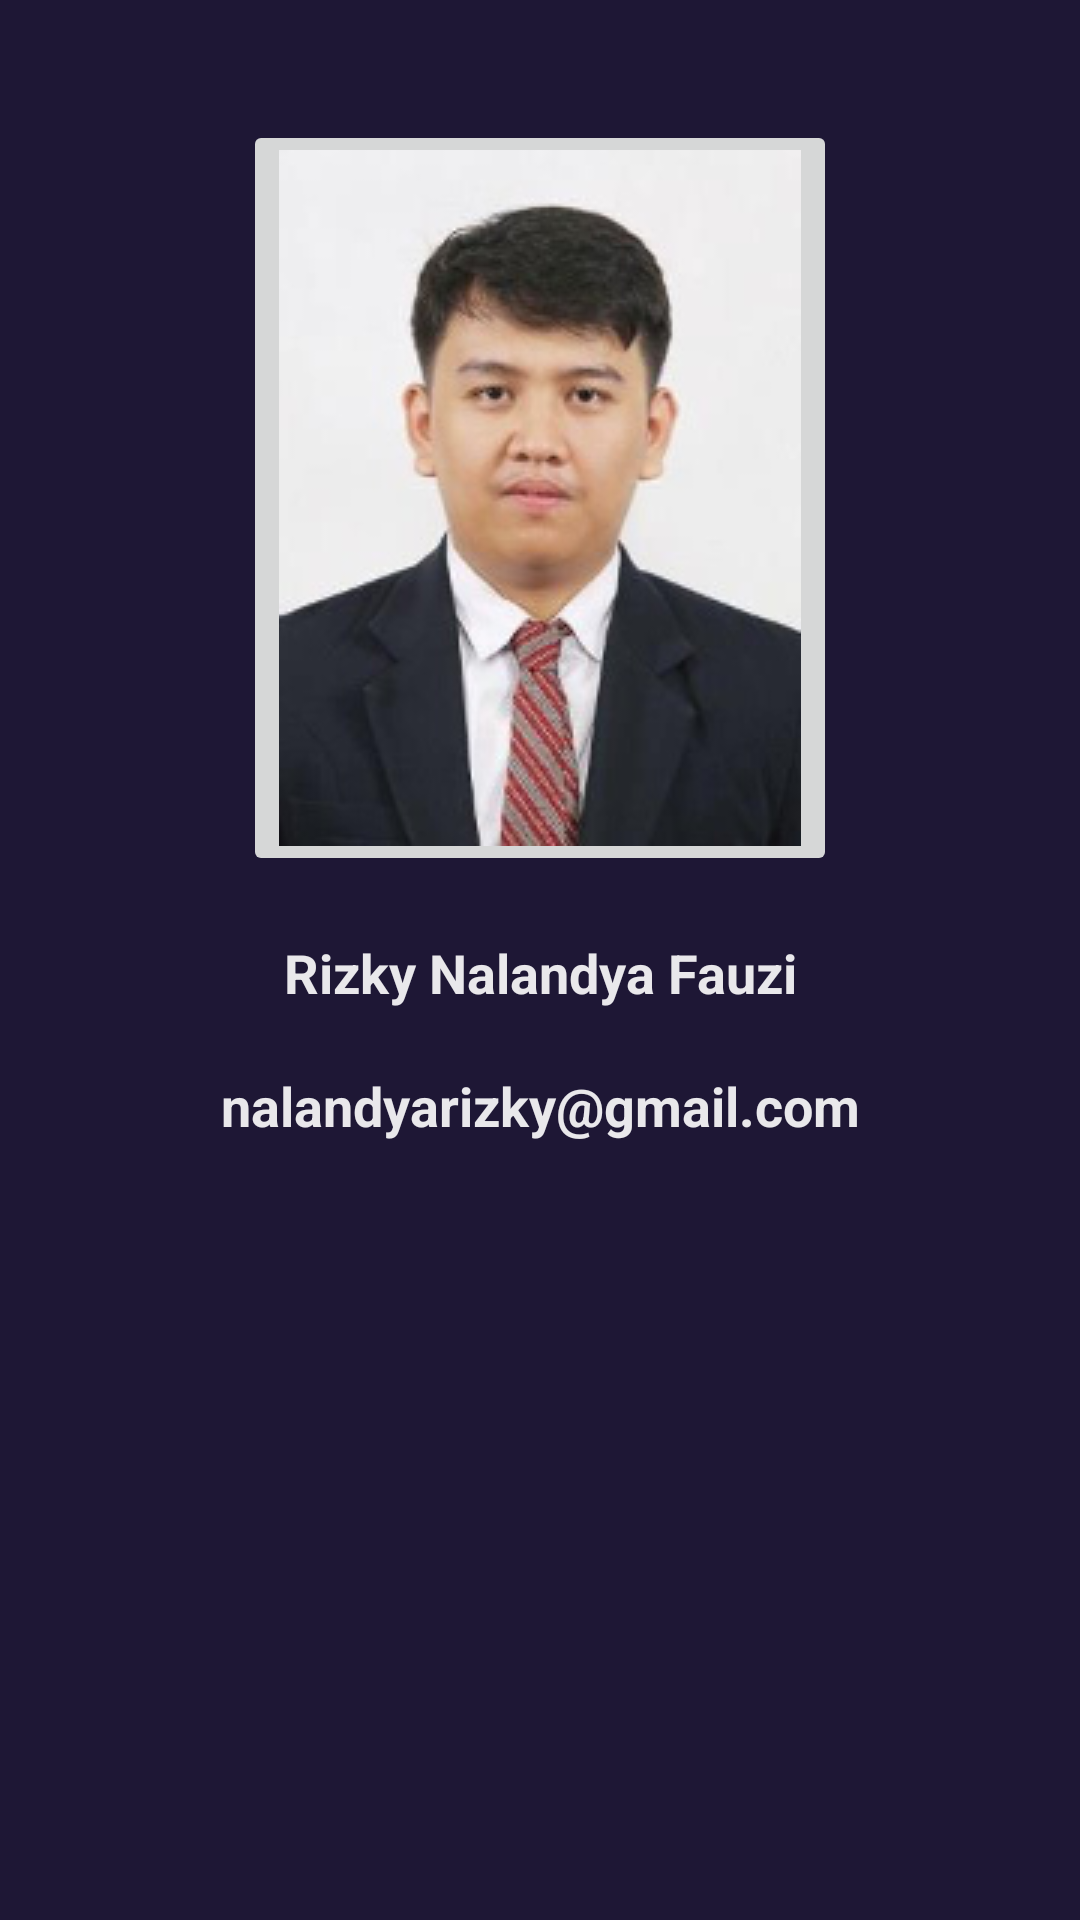

Layout XML and referenced resources for this Android screen:
<!-- AndroidManifest.xml: application theme AppTheme -->
<!-- res/layout/fragment_about.xml -->
<?xml version="1.0" encoding="utf-8"?>
<layout xmlns:android="http://schemas.android.com/apk/res/android">

    <data>

        <import type="com.base.mvvm.ui.base.BaseViewModel" />

    </data>


    <LinearLayout
        android:layout_width="match_parent"
        android:layout_height="match_parent"
        android:background="@color/color_home"
        android:orientation="vertical">

        <ImageButton
            android:layout_width="wrap_content"
            android:layout_height="wrap_content"
            android:layout_gravity="center"
            android:layout_marginTop="40dp"
            android:src="@drawable/photo_profile" />

        <TextView
            android:layout_width="match_parent"
            android:layout_height="wrap_content"
            android:layout_gravity="center"
            android:layout_marginTop="20dp"
            android:gravity="center"
            android:text="Rizky Nalandya Fauzi"
            android:textColor="@color/color_white"
            android:textStyle="bold" />

        <TextView
            android:layout_width="match_parent"
            android:layout_height="wrap_content"
            android:layout_gravity="center"
            android:layout_marginTop="20dp"
            android:gravity="center"
            android:text="nalandyarizky@gmail.com"
            android:textColor="@color/color_white"
            android:textStyle="bold" />


    </LinearLayout>

</layout>
<!-- resources referenced by this layout -->
<resources>
  <color name="color_home">#1e1735</color>
  <color name="color_white">#E6FFFFFF</color>
  <!-- drawable photo_profile: png bitmap (drawable, 56040 bytes) -->
  <style name="AppTheme" parent="Theme.MaterialComponents.Light.NoActionBar">
          
          <item name="colorPrimary">@color/colorPrimary</item>
          <item name="colorPrimaryDark">@color/colorPrimaryDark</item>
          <item name="colorAccent">@color/colorAccent</item>
          <item name="android:textAppearance">@style/TextAppearance.Text.Regular</item>
          <item name="android:textSize">@dimen/font_size_regular</item>
          <item name="colorControlNormal">@color/color_white_80</item>
          <item name="colorControlActivated">@color/color_white</item>
          <item name="colorControlHighlight">@color/color_white</item>
      </style>
  <color name="colorPrimary">#03A678</color>
  <color name="colorPrimaryDark">#019875</color>
  <color name="colorAccent">#E9E9E9</color>
  <style name="TextAppearance.Text.Regular" parent="android:TextAppearance">
          <item name="fontPath">fonts/poppins/Poppins-Regular.ttf</item>
      </style>
  <dimen name="font_size_regular">18sp</dimen>
  <color name="color_white_80">#CCFFFFFF</color>
</resources>
